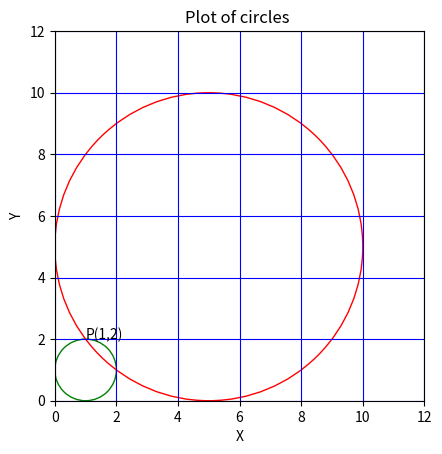

The matplotlib source for this figure:
import matplotlib.pyplot as plt

figure, axes = plt.subplots()
plt.ylim(0, 12)
plt.xlim(0, 12)
draw_circle = plt.Circle((1, 1), 1,fill=False, color='green')
axes.set_aspect(1)
axes.add_artist(draw_circle)
plt.title('Circle')

draw_circle = plt.Circle((5,5), 5, fill =False, color='red')
axes.set_aspect(1)
axes.add_artist(draw_circle)
plt.title('Circle')

plt.xlabel('X')
plt.ylabel('Y')
plt.title('Plot of circles ')
#plt.legend()
plt.grid(color='blue')
plt.annotate("P(1,2)", (1, 2)) #Point of intersection
#plt.annotate("C1 (1,1)", (1, 1)) # centre of 1st circle
#plt.annotate("C2 (5,5)", (5, 5)) # centre of 2nd circle
plt.show()


